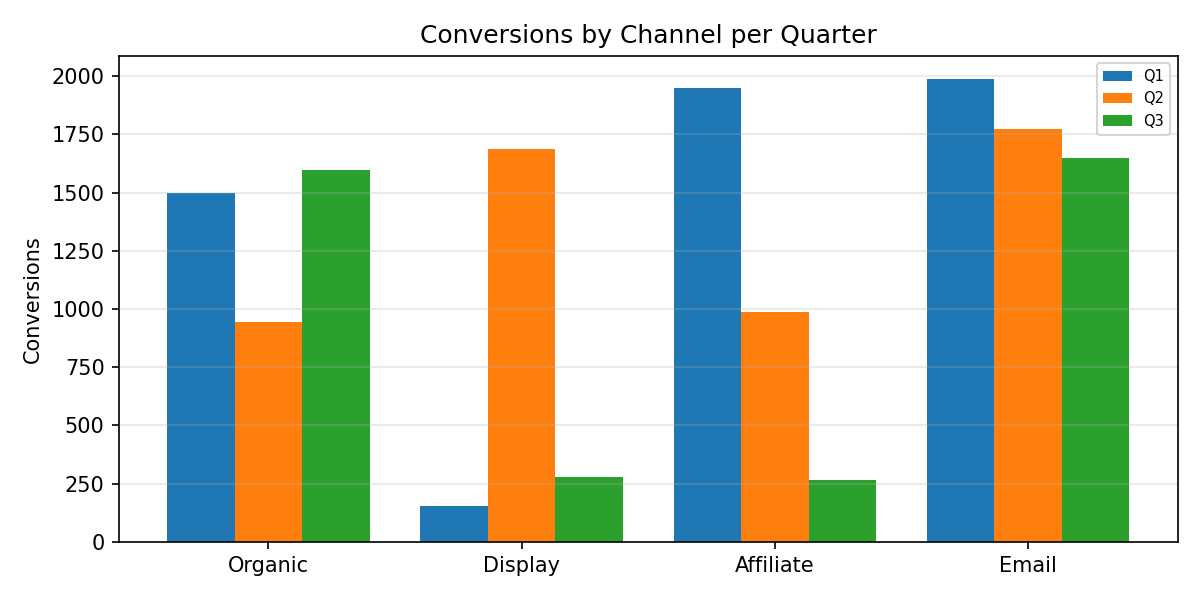

Data behind this chart, as committed beside it:
Category, Q1, Q2, Q3
Organic, 1496, 946.0, 1597
Display, 153.0, 1686, 277.0
Affiliate, 1947, 986.0, 266.0
Email, 1987, 1773, 1650
